Image classification data set "data" (DeepLearner7/Hand-Gesture-Recognition on GitHub). Class labels (3): closed hand, one finger, open palm.

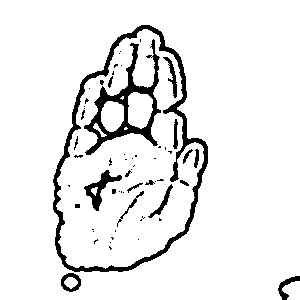
Label: open palm

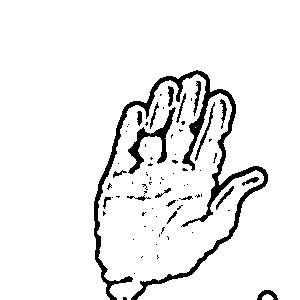
Label: open palm

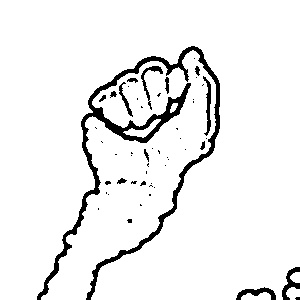
Label: closed hand

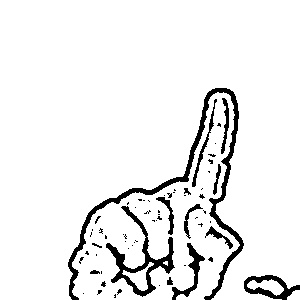
Label: one finger

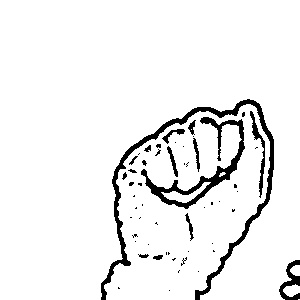
Label: closed hand

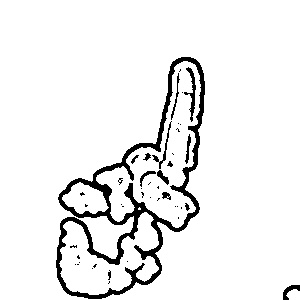
Label: one finger
